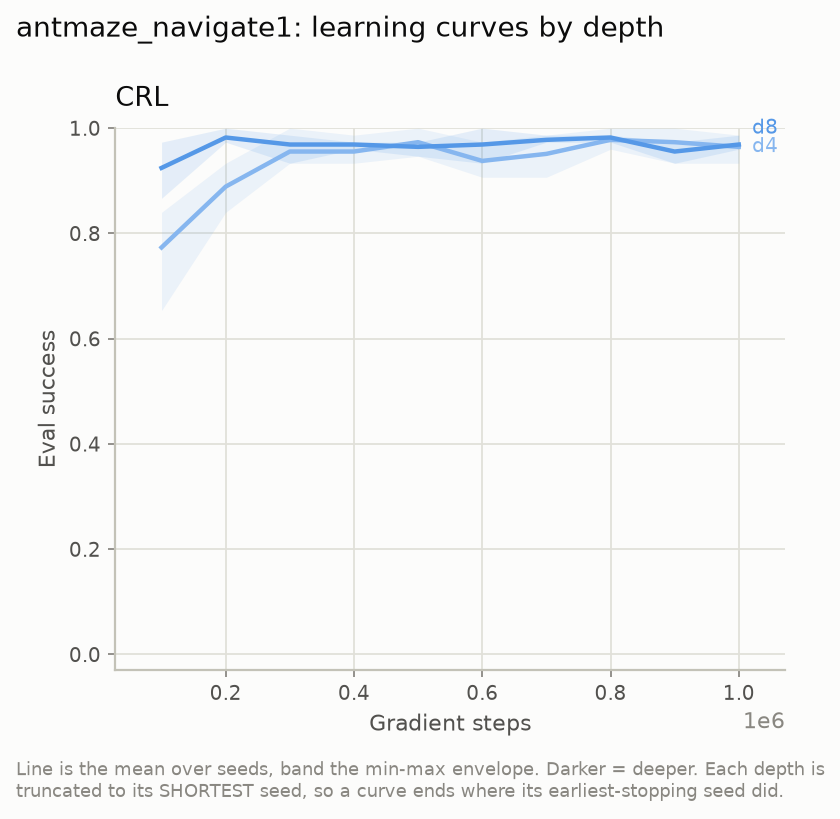

The data file committed next to this chart (first rows):
agent, depth, seed, step, success
crl, 4, 0, 100000, 0.6533
crl, 4, 0, 200000, 0.84
crl, 4, 0, 300000, 0.9333
crl, 4, 0, 400000, 0.9333
crl, 4, 0, 500000, 1.0
crl, 4, 0, 600000, 0.9067
crl, 4, 0, 700000, 0.9867
crl, 4, 0, 800000, 1.0
crl, 4, 0, 900000, 1.0
crl, 4, 0, 1000000, 0.9867
crl, 4, 0, 1100000, 0.9733
crl, 4, 0, 1200000, 0.9467
crl, 4, 0, 1300000, 1.0
crl, 4, 0, 1400000, 0.9733
crl, 4, 1, 100000, 0.84
crl, 4, 1, 200000, 0.8933
crl, 4, 1, 300000, 0.9333
crl, 4, 1, 400000, 0.9467
crl, 4, 1, 500000, 0.9733
crl, 4, 1, 600000, 0.9733
crl, 4, 1, 700000, 0.9067
crl, 4, 1, 800000, 0.96
crl, 4, 1, 900000, 0.9867
crl, 4, 1, 1000000, 0.9333
crl, 4, 1, 1100000, 0.8933
crl, 4, 2, 100000, 0.8267
crl, 4, 2, 200000, 0.9333
crl, 4, 2, 300000, 1.0
crl, 4, 2, 400000, 0.9867
crl, 4, 2, 500000, 0.9467
crl, 4, 2, 600000, 0.9333
crl, 4, 2, 700000, 0.96
crl, 4, 2, 800000, 0.9733
crl, 4, 2, 900000, 0.9333
crl, 4, 2, 1000000, 0.9733
crl, 8, 0, 100000, 0.8667
crl, 8, 0, 200000, 1.0
crl, 8, 0, 300000, 0.9867
crl, 8, 0, 400000, 0.9733
crl, 8, 0, 500000, 0.9733
crl, 8, 0, 600000, 1.0
crl, 8, 0, 700000, 0.9867
crl, 8, 0, 800000, 0.9867
crl, 8, 0, 900000, 0.96
crl, 8, 0, 1000000, 0.96
crl, 8, 1, 100000, 0.9333
crl, 8, 1, 200000, 0.9733
crl, 8, 1, 300000, 0.9867
crl, 8, 1, 400000, 0.9733
crl, 8, 1, 500000, 0.9467
crl, 8, 1, 600000, 0.9733
crl, 8, 1, 700000, 0.9733
crl, 8, 1, 800000, 0.9867
crl, 8, 1, 900000, 0.9333
crl, 8, 1, 1000000, 0.9867
crl, 8, 2, 100000, 0.9733
crl, 8, 2, 200000, 0.9733
crl, 8, 2, 300000, 0.9333
crl, 8, 2, 400000, 0.96
crl, 8, 2, 500000, 0.9733
... 5 more rows
